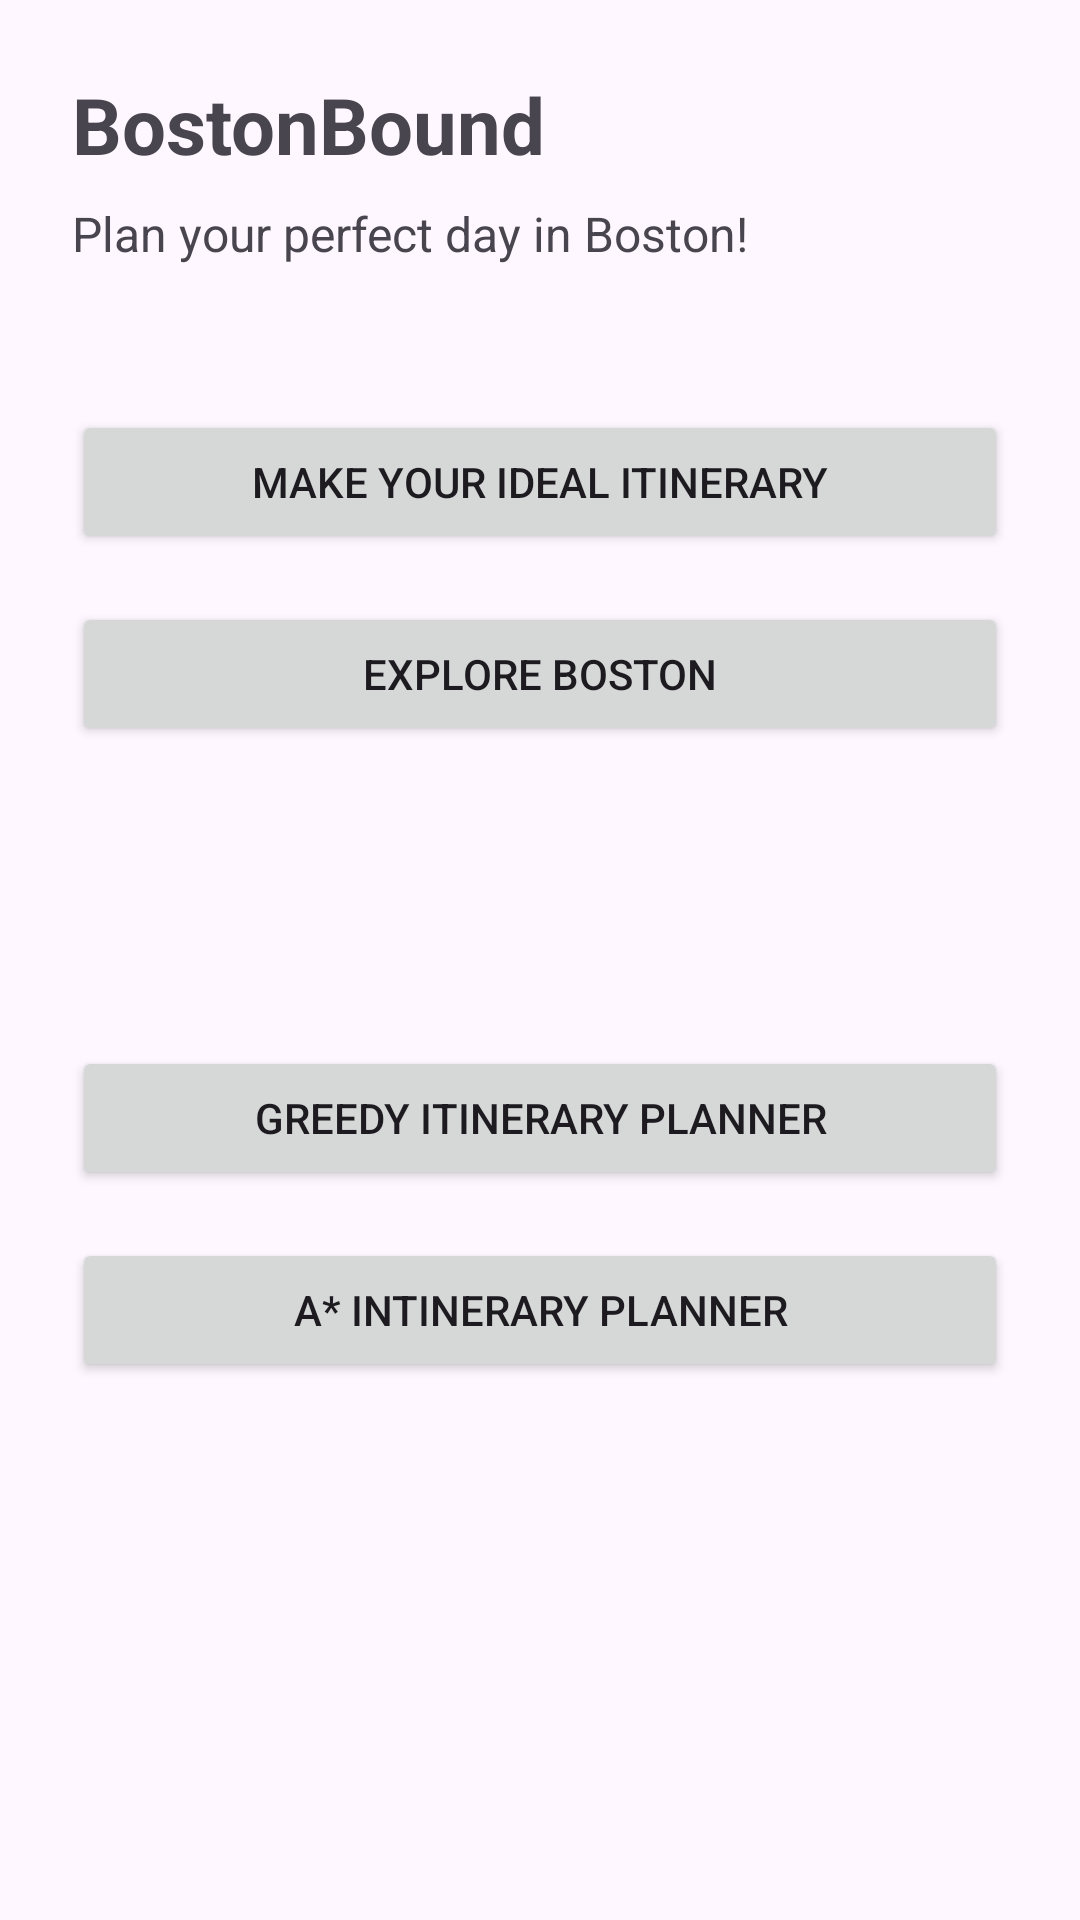

Write the Android layout XML for this screen, with the resource values it uses.
<!-- AndroidManifest.xml: application theme Theme.Material3.DayNight.NoActionBar -->
<!-- res/layout/activity_home.xml -->
<?xml version="1.0" encoding="utf-8"?>
<androidx.constraintlayout.widget.ConstraintLayout
    xmlns:android="http://schemas.android.com/apk/res/android"
    xmlns:app="http://schemas.android.com/apk/res-auto"
    xmlns:tools="http://schemas.android.com/tools"
    android:padding="24dp"
    android:layout_width="match_parent"
    android:layout_height="match_parent">

    <TextView
        android:id="@+id/homeTitle"
        android:text="BostonBound"
        android:textSize="26sp"
        android:textStyle="bold"
        android:layout_width="wrap_content"
        android:layout_height="wrap_content"
        app:layout_constraintTop_toTopOf="parent"
        app:layout_constraintStart_toStartOf="parent"/>

    <TextView
        android:id="@+id/homeSubtitle"
        android:text="Plan your perfect day in Boston!"
        android:textSize="16sp"
        android:layout_width="wrap_content"
        android:layout_height="wrap_content"
        android:layout_marginTop="8dp"
        app:layout_constraintTop_toBottomOf="@id/homeTitle"
        app:layout_constraintStart_toStartOf="@id/homeTitle"/>

    <Button
        android:id="@+id/btnMakeItinerary"
        android:text="Make your Ideal itinerary"
        android:layout_width="0dp"
        android:layout_height="wrap_content"
        android:layout_marginTop="48dp"
        app:layout_constraintTop_toBottomOf="@id/homeSubtitle"
        app:layout_constraintStart_toStartOf="parent"
        app:layout_constraintEnd_toEndOf="parent"/>

    <Button
        android:id="@+id/btnExploreBoston"
        android:text="Explore Boston"
        android:layout_width="0dp"
        android:layout_height="wrap_content"
        android:layout_marginTop="16dp"
        app:layout_constraintTop_toBottomOf="@id/btnMakeItinerary"
        app:layout_constraintStart_toStartOf="parent"
        app:layout_constraintEnd_toEndOf="parent"/>

    <Button
        android:id="@+id/btnGreedyBudget"
        android:text="Greedy Itinerary Planner"
        android:layout_width="0dp"
        android:layout_height="wrap_content"
        android:layout_marginTop="100dp"
        app:layout_constraintTop_toBottomOf="@+id/btnExploreBoston"
        app:layout_constraintStart_toStartOf="parent"
        app:layout_constraintEnd_toEndOf="parent"/>

    <Button
        android:id="@+id/btnAstarBudget"
        android:text="A* Intinerary Planner"
        android:layout_width="0dp"
        android:layout_height="wrap_content"
        android:layout_marginTop="16dp"
        app:layout_constraintTop_toBottomOf="@+id/btnGreedyBudget"
        app:layout_constraintStart_toStartOf="parent"
        app:layout_constraintEnd_toEndOf="parent"/>

</androidx.constraintlayout.widget.ConstraintLayout>
<!-- resources referenced by this layout -->
<resources>

</resources>
